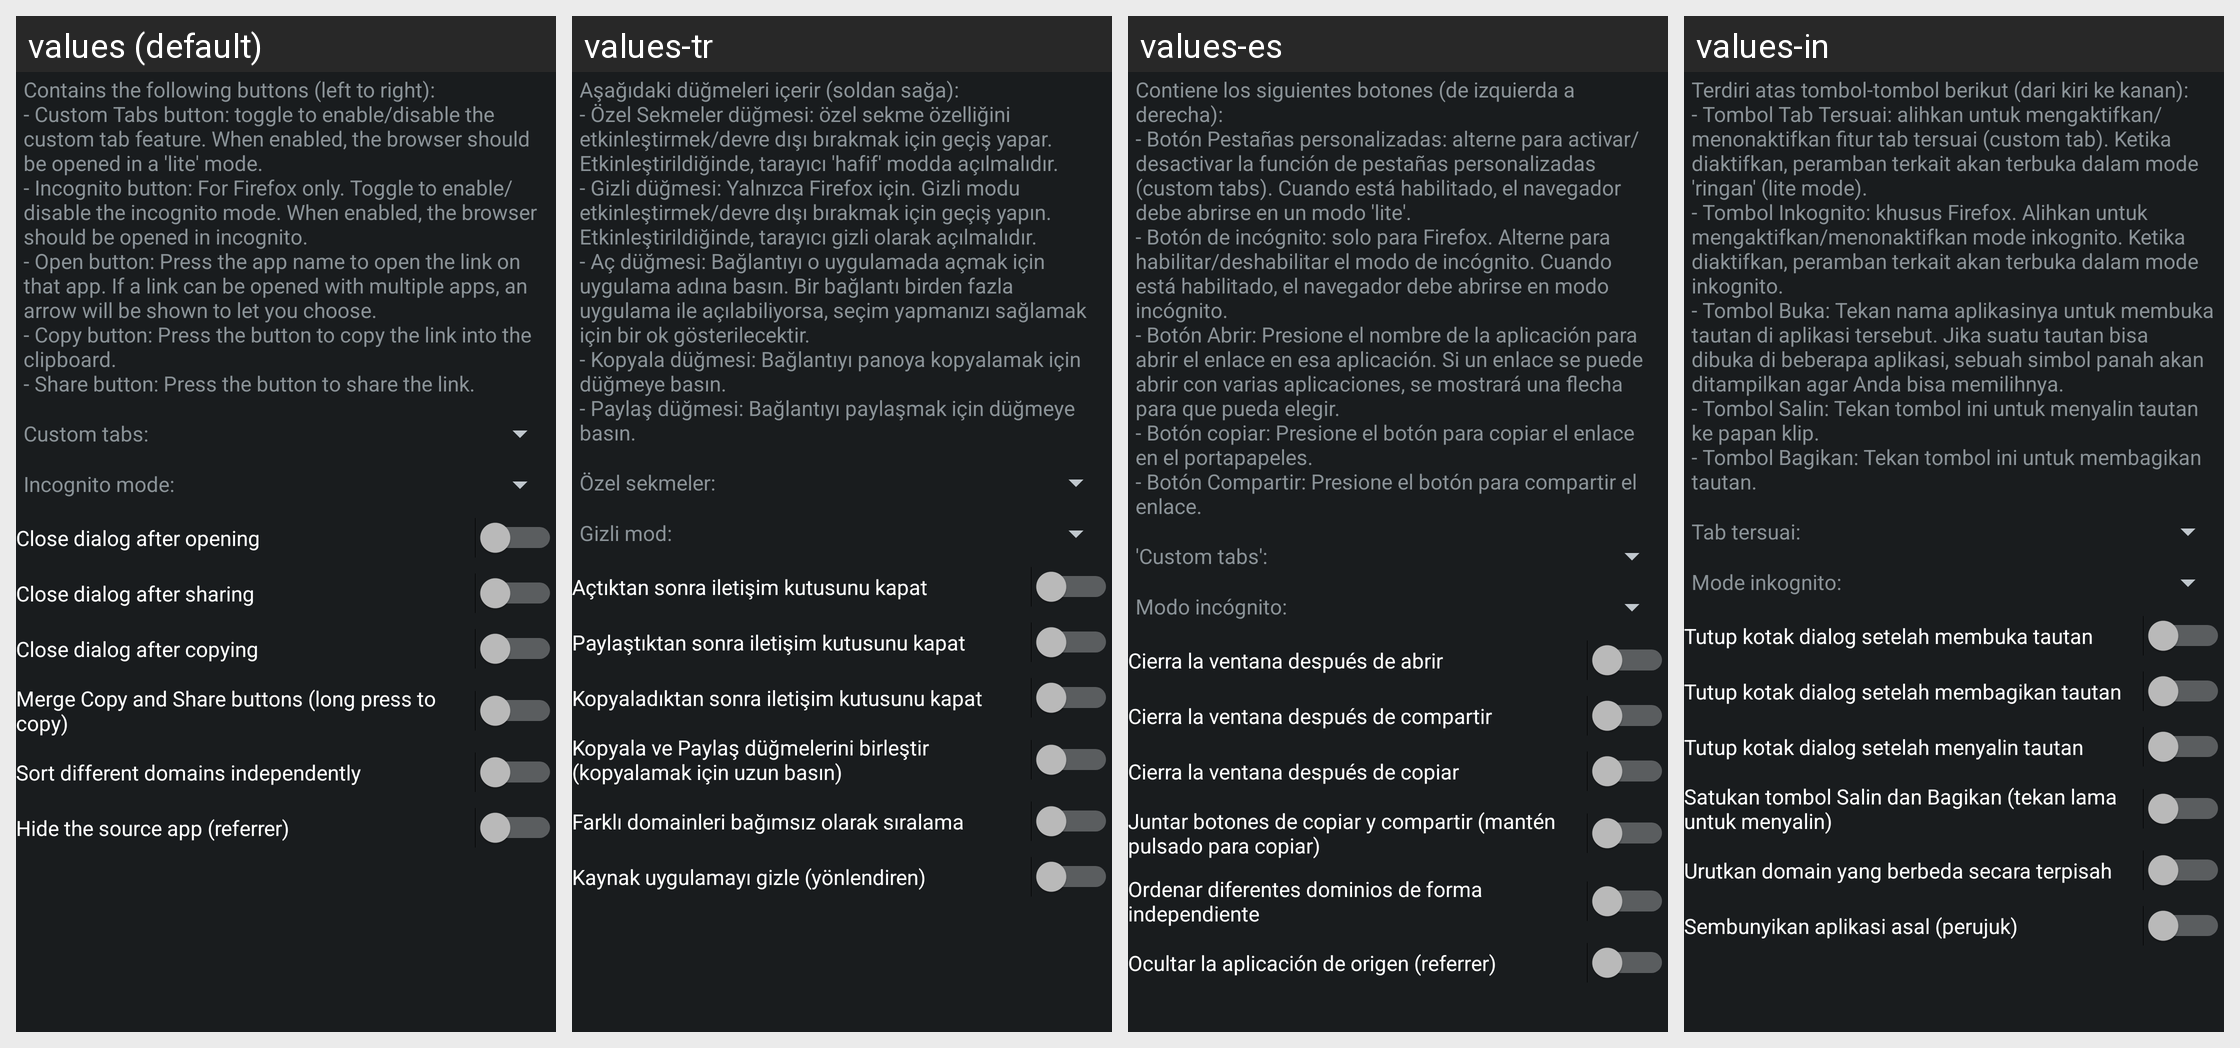

Locale-by-locale string values for the Android screen shown in this grid:
Android screen res/layout/config_open.xml rendered under 4 locales, left to right: values (default), values-tr, values-es, values-in. Device: Nexus 5 (rendered at 1080×1920; each locale shown at half size, 540×960, under a caption strip naming it); theme ActivityThemeDark.
Other locales in the repository, not shown: values-be, values-cs, values-de, values-el, values-fr-rFR, values-hi, values-it, values-iw, values-ja, values-ko, values-nb-rNO, values-nl, values-or, values-pt-rBR, values-pt-rPT, values-ro, values-ru, values-uk, values-ur, values-zh-rCN, values-zh-rTW.
Strings drawn on this screen, with the default value and each locale's value (text and hints the layout hard-codes, and strings that could not be matched under every locale, appear in the picture but are not listed):

mOpen_desc
  values: Contains the following buttons (left to right):
      - Custom Tabs button: toggle to enable/disable the custom tab feature. When enabled, the browser should be opened in a 'lite' mode.
      - Incognito button: For Firefox only. Toggle to enable/disable the incognito mode. When enabled, the browser should be opened in incognito.
      - Open button: Press the app name to open the link on that app. If a link can …[clipped]
  values-tr: Aşağıdaki düğmeleri içerir (soldan sağa): 
      - Özel Sekmeler düğmesi: özel sekme özelliğini etkinleştirmek/devre dışı bırakmak için geçiş yapar. Etkinleştirildiğinde, tarayıcı 'hafif' modda açılmalıdır. 
      - Gizli düğmesi: Yalnızca Firefox için. Gizli modu etkinleştirmek/devre dışı bırakmak için geçiş yapın. Etkinleştirildiğinde, tarayıcı gizli olarak açılmalıdır. 
      - Aç düğmesi: Bağlantıyı o …[clipped]
  values-es: Contiene los siguientes botones (de izquierda a derecha): 
      - Botón Pestañas personalizadas: alterne para activar/desactivar la función de pestañas personalizadas (custom tabs). Cuando está habilitado, el navegador debe abrirse en un modo 'lite'. 
      - Botón de incógnito: solo para Firefox. Alterne para habilitar/deshabilitar el modo de incógnito. Cuando está habilitado, el navegador debe abrirse en …[clipped]
  values-in: Terdiri atas tombol-tombol berikut (dari kiri ke kanan): 
      - Tombol Tab Tersuai: alihkan untuk mengaktifkan/menonaktifkan fitur tab tersuai (custom tab). Ketika diaktifkan, peramban terkait akan terbuka dalam mode 'ringan' (lite mode). 
      - Tombol Inkognito: khusus Firefox. Alihkan untuk mengaktifkan/menonaktifkan mode inkognito. Ketika diaktifkan, peramban terkait akan terbuka dalam mode inkognito. …[clipped]

mOpen_ctabs
  values: Custom tabs:
  values-tr: Özel sekmeler:
  values-es: 'Custom tabs':
  values-in: Tab tersuai:

mOpen_incognito
  values: Incognito mode:
  values-tr: Gizli mod:
  values-es: Modo incógnito:
  values-in: Mode inkognito:

mOpen_closeOpen
  values: Close dialog after opening
  values-tr: Açtıktan sonra iletişim kutusunu kapat
  values-es: Cierra la ventana después de abrir
  values-in: Tutup kotak dialog setelah membuka tautan

mOpen_closeShare
  values: Close dialog after sharing
  values-tr: Paylaştıktan sonra iletişim kutusunu kapat
  values-es: Cierra la ventana después de compartir
  values-in: Tutup kotak dialog setelah membagikan tautan

mOpen_closeCopy
  values: Close dialog after copying
  values-tr: Kopyaladıktan sonra iletişim kutusunu kapat
  values-es: Cierra la ventana después de copiar
  values-in: Tutup kotak dialog setelah menyalin tautan

mOpen_mergeCopy
  values: Merge Copy and Share buttons (long press to copy)
  values-tr: Kopyala ve Paylaş düğmelerini birleştir (kopyalamak için uzun basın)
  values-es: Juntar botones de copiar y compartir (mantén pulsado para copiar)
  values-in: Satukan tombol Salin dan Bagikan (tekan lama untuk menyalin)

mOpen_perDomain
  values: Sort different domains independently
  values-tr: Farklı domainleri bağımsız olarak sıralama
  values-es: Ordenar diferentes dominios de forma independiente
  values-in: Urutkan domain yang berbeda secara terpisah

mOpen_noReferrer
  values: Hide the source app (referrer)
  values-tr: Kaynak uygulamayı gizle (yönlendiren)
  values-es: Ocultar la aplicación de origen (referrer)
  values-in: Sembunyikan aplikasi asal (perujuk)
